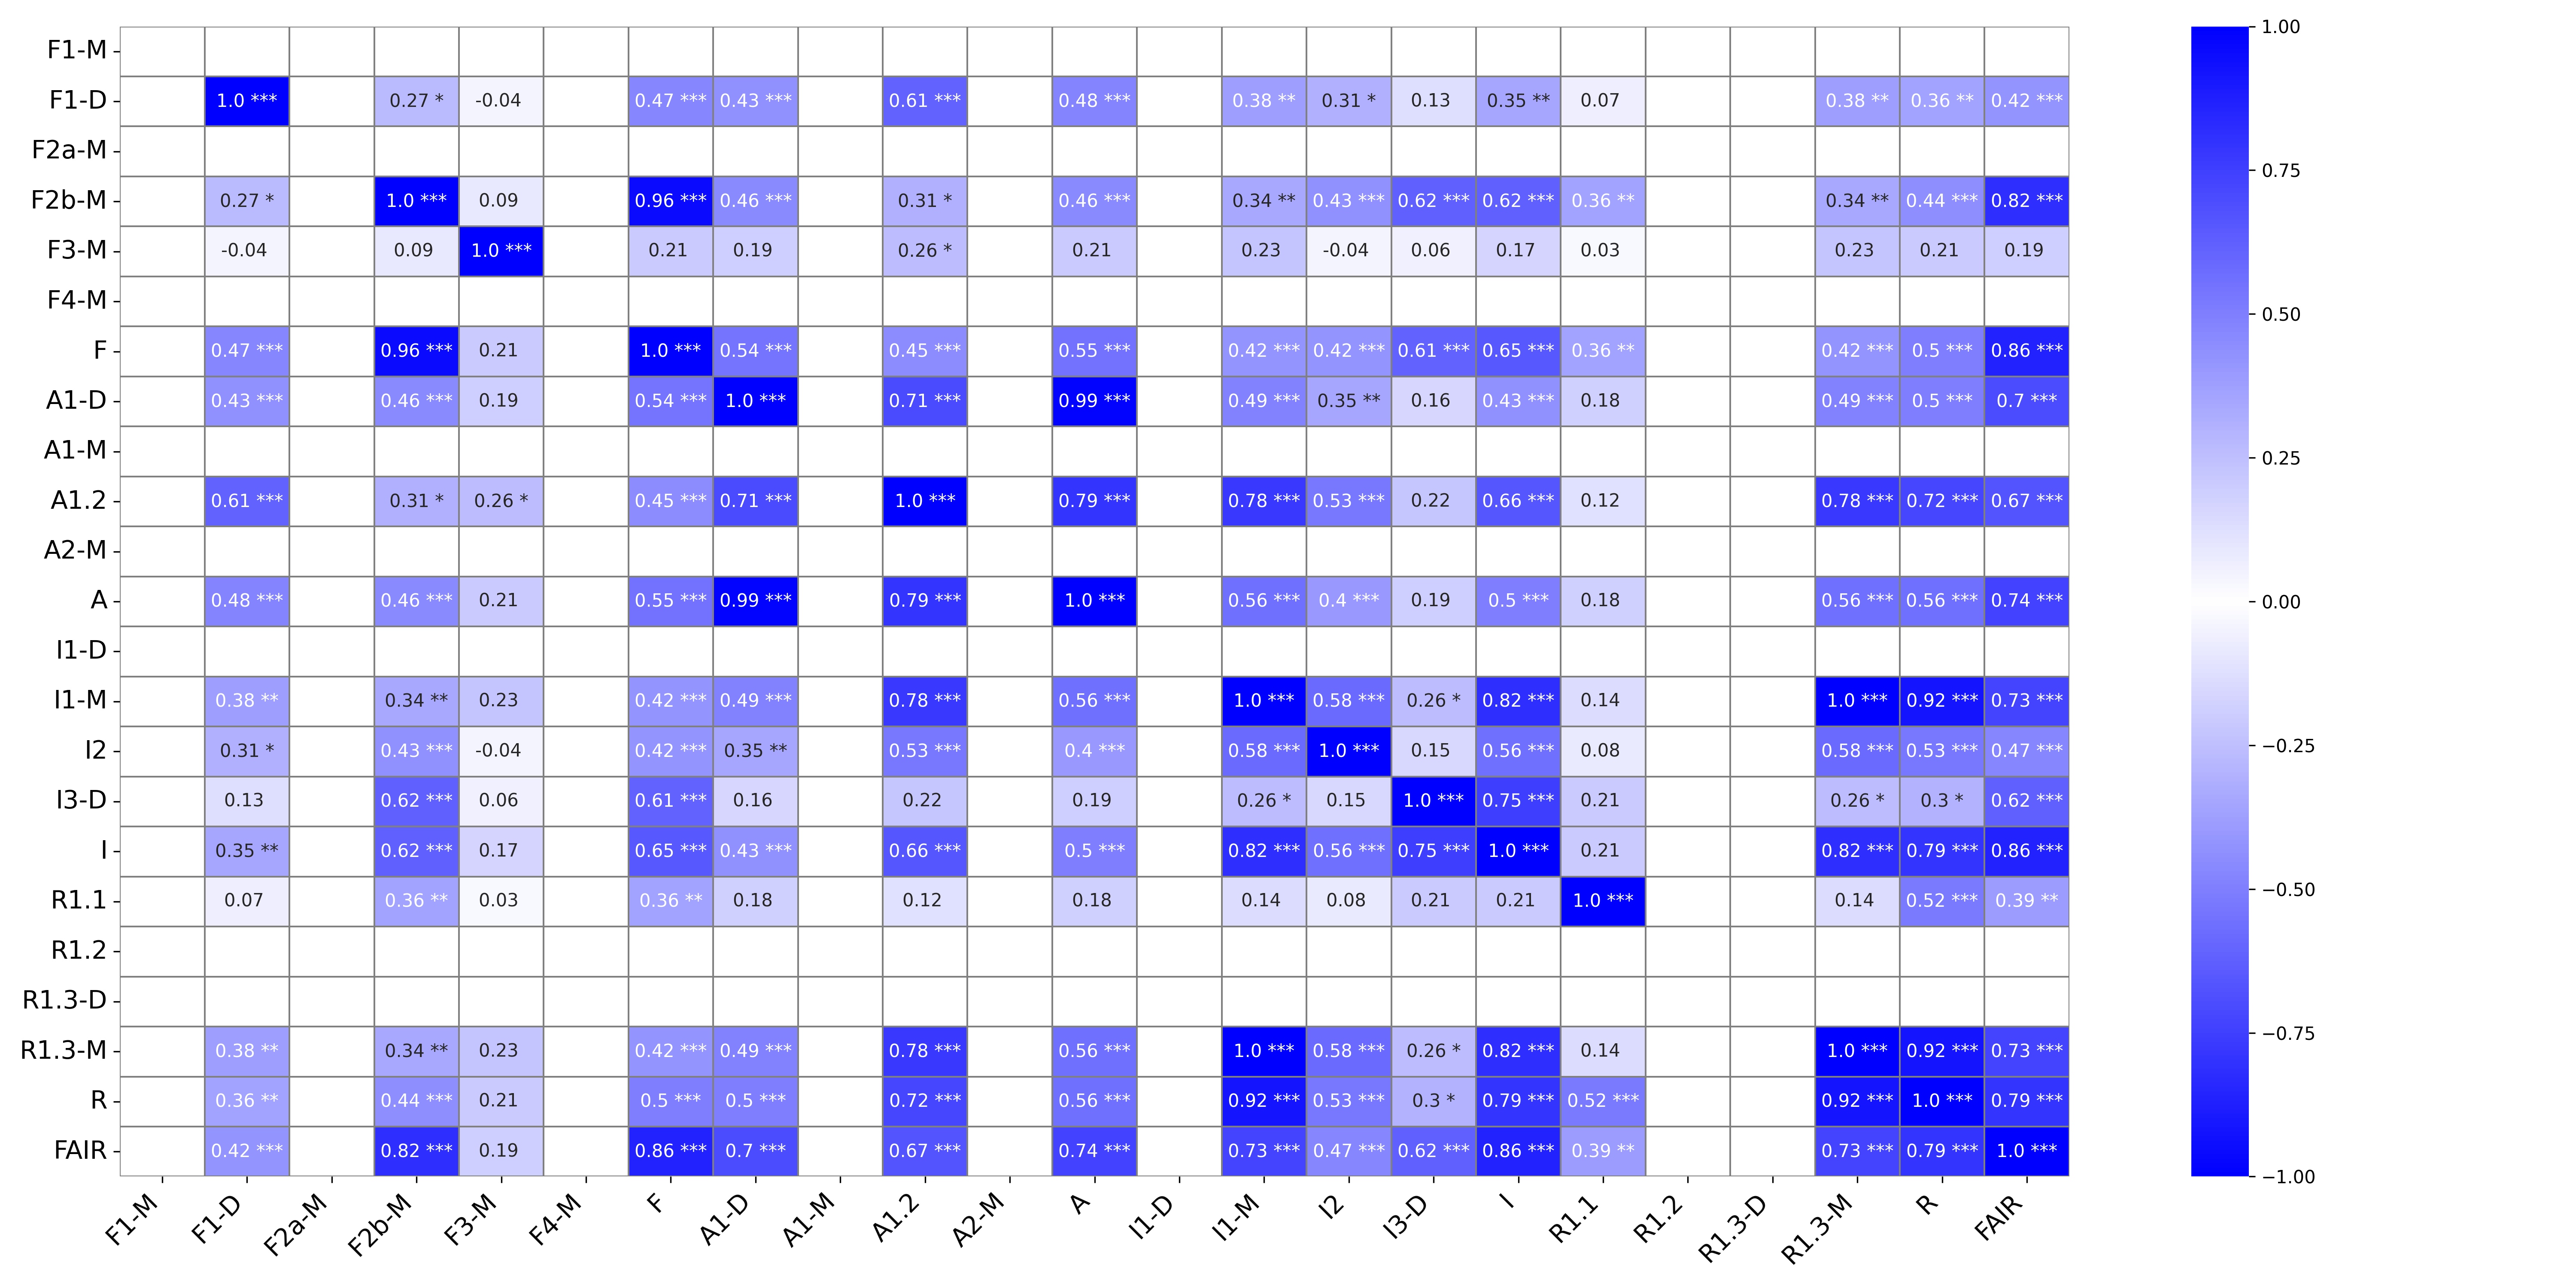

Source data for this figure (header and first rows):
, F1-M, F1-M_p-value, F1-D, F1-D_p-value, F2a-M, F2a-M_p-value, F2b-M, F2b-M_p-value, F3-M, F3-M_p-value, F4-M, F4-M_p-value, F, F_p-value, A1-D, A1-D_p-value, A1-M, A1-M_p-value, A1.2, A1.2_p-value, A2-M, A2-M_p-value, A
F1-M, , ***, , , , , , , , , , , , , , , , , , , , , 
F1-D, , , 1.0, ***, , , 0.27, *, -0.04, , , , 0.47, ***, 0.43, ***, , , 0.61, ***, , , 0.48
F2a-M, , , , , , ***, , , , , , , , , , , , , , , , , 
F2b-M, , , 0.27, *, , , 1.0, ***, 0.09, , , , 0.96, ***, 0.46, ***, , , 0.31, *, , , 0.46
F3-M, , , -0.04, , , , 0.09, , 1.0, ***, , , 0.21, , 0.19, , , , 0.26, *, , , 0.21
F4-M, , , , , , , , , , , , ***, , , , , , , , , , , 
F, , , 0.47, ***, , , 0.96, ***, 0.21, , , , 1.0, ***, 0.54, ***, , , 0.45, ***, , , 0.55
A1-D, , , 0.43, ***, , , 0.46, ***, 0.19, , , , 0.54, ***, 1.0, ***, , , 0.71, ***, , , 0.99
A1-M, , , , , , , , , , , , , , , , , , ***, , , , , 
A1.2, , , 0.61, ***, , , 0.31, *, 0.26, *, , , 0.45, ***, 0.71, ***, , , 1.0, ***, , , 0.79
A2-M, , , , , , , , , , , , , , , , , , , , , , ***, 
A, , , 0.48, ***, , , 0.46, ***, 0.21, , , , 0.55, ***, 0.99, ***, , , 0.79, ***, , , 1.0
I1-D, , , , , , , , , , , , , , , , , , , , , , , 
I1-M, , , 0.38, **, , , 0.34, **, 0.23, , , , 0.42, ***, 0.49, ***, , , 0.78, ***, , , 0.56
I2, , , 0.31, *, , , 0.43, ***, -0.04, , , , 0.42, ***, 0.35, **, , , 0.53, ***, , , 0.4
I3-D, , , 0.13, , , , 0.62, ***, 0.06, , , , 0.61, ***, 0.16, , , , 0.22, , , , 0.19
I, , , 0.35, **, , , 0.62, ***, 0.17, , , , 0.65, ***, 0.43, ***, , , 0.66, ***, , , 0.5
R1.1, , , 0.07, , , , 0.36, **, 0.03, , , , 0.36, **, 0.18, , , , 0.12, , , , 0.18
R1.2, , , , , , , , , , , , , , , , , , , , , , , 
R1.3-D, , , , , , , , , , , , , , , , , , , , , , , 
R1.3-M, , , 0.38, **, , , 0.34, **, 0.23, , , , 0.42, ***, 0.49, ***, , , 0.78, ***, , , 0.56
R, , , 0.36, **, , , 0.44, ***, 0.21, , , , 0.5, ***, 0.5, ***, , , 0.72, ***, , , 0.56
FAIR, , , 0.42, ***, , , 0.82, ***, 0.19, , , , 0.86, ***, 0.7, ***, , , 0.67, ***, , , 0.74
